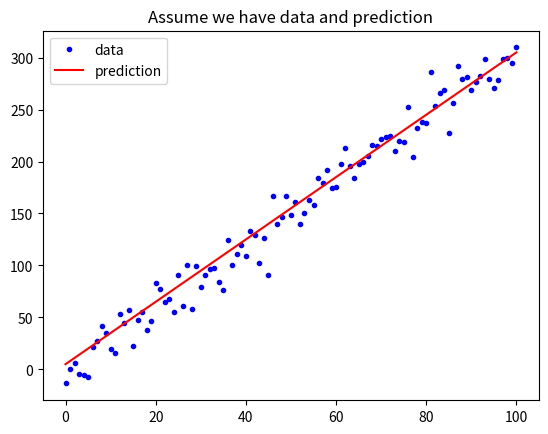

The script that saved this image:
import numpy as np
import matplotlib.pyplot as plt


def mean_squared_error(y, ym):
    return sum((y - ym)**2)/len(y)

def mean_absolute_error(y, ym):
    return sum(abs(y - ym))/len(y)

w = 3
b = 5

x_lin = np.linspace(0, 100, 101)
y = (x_lin + np.random.randn(101) * 5) * w + b

y_hat = x_lin * w + b
mse = mean_squared_error(y, y_hat)
mae = mean_absolute_error(y, y_hat)
print("The Mean squared error is %.3f" % (mse))
print("The Mean absolute error is %.3f" % (mae))


plt.plot(x_lin, y, 'b.', label = 'data')
plt.plot(x_lin, y_hat, 'r-', label = 'prediction')
plt.title("Assume we have data and prediction")
plt.legend(loc = 2)
plt.show()
